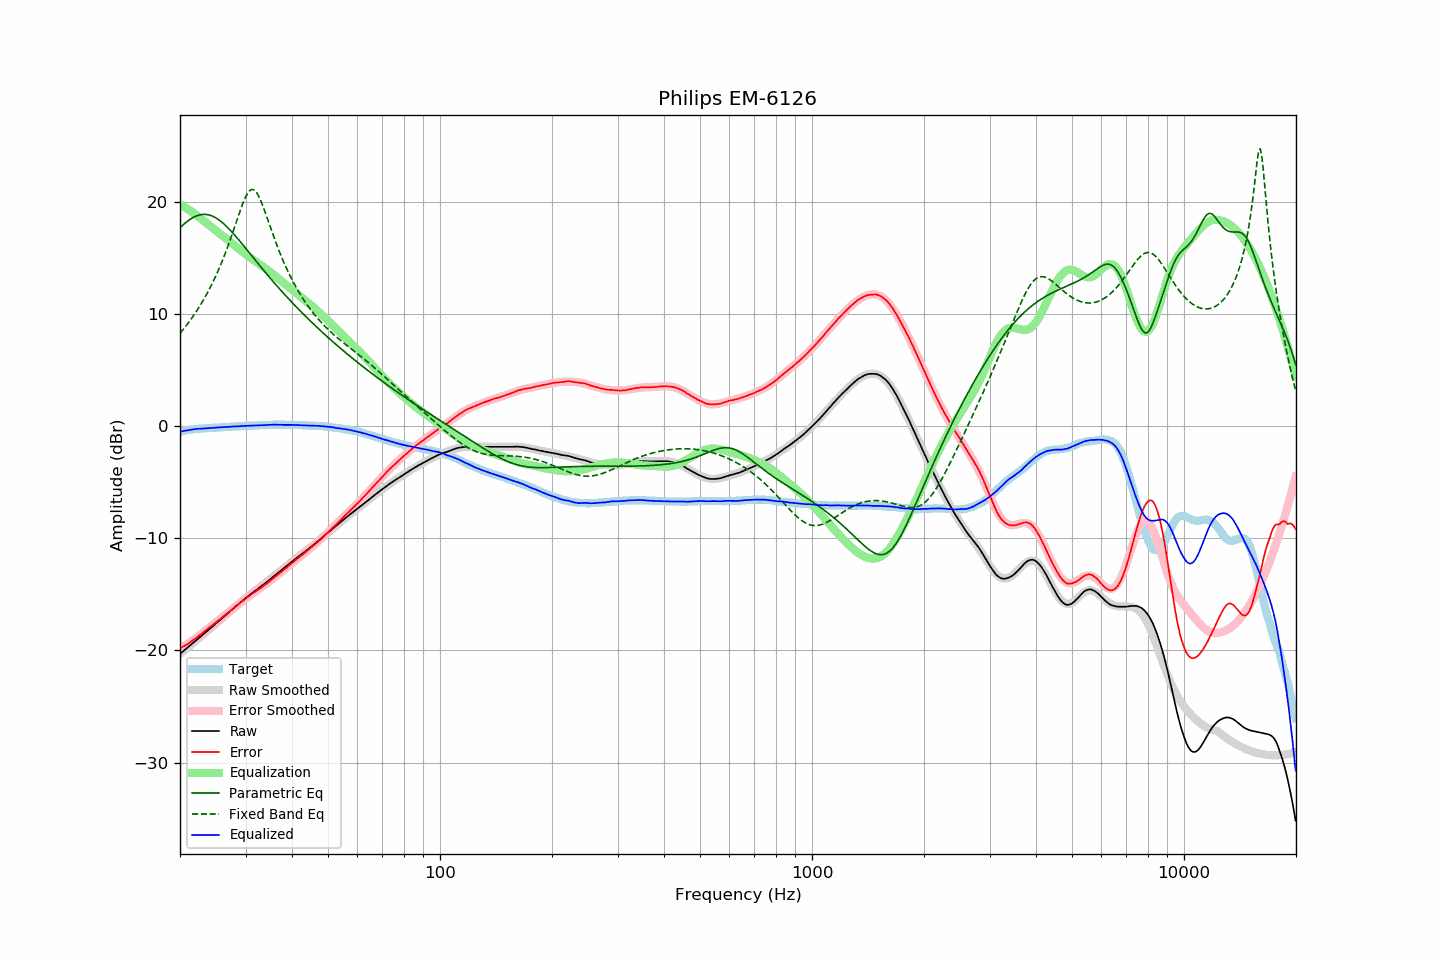

The data file committed next to this chart (first rows):
frequency, raw, error, smoothed, error_smoothed, equalization, parametric_eq, fixed_band_eq, equalized_raw, equalized_smoothed, target
20.00, -20.30, -19.80, -20.30, -19.82, 19.82, 17.74, 8.31, -0.48, -0.47, -0.50
20.20, -20.18, -19.72, -20.18, -19.74, 19.74, 17.87, 8.48, -0.44, -0.44, -0.46
20.40, -20.06, -19.64, -20.07, -19.65, 19.65, 18.00, 8.66, -0.41, -0.41, -0.42
20.61, -19.95, -19.56, -19.95, -19.56, 19.56, 18.12, 8.84, -0.39, -0.39, -0.39
20.81, -19.83, -19.48, -19.83, -19.47, 19.47, 18.24, 9.02, -0.36, -0.36, -0.35
21.02, -19.71, -19.40, -19.71, -19.38, 19.38, 18.35, 9.21, -0.33, -0.33, -0.31
21.23, -19.59, -19.30, -19.59, -19.28, 19.28, 18.46, 9.40, -0.31, -0.31, -0.29
21.44, -19.47, -19.20, -19.47, -19.18, 19.18, 18.55, 9.60, -0.29, -0.29, -0.27
21.66, -19.35, -19.10, -19.35, -19.09, 19.09, 18.63, 9.80, -0.27, -0.27, -0.25
21.87, -19.23, -18.99, -19.23, -18.98, 18.98, 18.71, 10.01, -0.25, -0.25, -0.24
22.09, -19.11, -18.89, -19.11, -18.88, 18.88, 18.77, 10.23, -0.23, -0.23, -0.22
22.31, -18.99, -18.78, -18.99, -18.78, 18.78, 18.83, 10.45, -0.21, -0.22, -0.21
22.54, -18.87, -18.67, -18.87, -18.67, 18.67, 18.87, 10.68, -0.21, -0.20, -0.20
22.76, -18.75, -18.56, -18.75, -18.55, 18.55, 18.90, 10.91, -0.20, -0.19, -0.19
22.99, -18.63, -18.44, -18.62, -18.44, 18.44, 18.92, 11.15, -0.19, -0.19, -0.20
23.22, -18.50, -18.32, -18.50, -18.32, 18.32, 18.93, 11.40, -0.18, -0.18, -0.19
23.45, -18.38, -18.20, -18.38, -18.21, 18.21, 18.92, 11.65, -0.17, -0.17, -0.18
23.69, -18.25, -18.09, -18.26, -18.10, 18.10, 18.91, 11.91, -0.16, -0.16, -0.17
23.92, -18.13, -17.97, -18.13, -17.98, 17.98, 18.88, 12.18, -0.15, -0.15, -0.16
24.16, -18.01, -17.87, -18.01, -17.87, 17.87, 18.83, 12.46, -0.14, -0.14, -0.14
24.40, -17.88, -17.76, -17.89, -17.75, 17.75, 18.78, 12.75, -0.13, -0.13, -0.12
24.65, -17.76, -17.64, -17.76, -17.64, 17.64, 18.72, 13.04, -0.12, -0.12, -0.12
24.89, -17.63, -17.52, -17.64, -17.52, 17.52, 18.64, 13.35, -0.10, -0.11, -0.11
25.14, -17.51, -17.41, -17.51, -17.41, 17.41, 18.55, 13.66, -0.10, -0.10, -0.10
25.39, -17.39, -17.30, -17.39, -17.30, 17.30, 18.46, 13.99, -0.09, -0.09, -0.09
25.65, -17.27, -17.20, -17.27, -17.18, 17.18, 18.35, 14.32, -0.09, -0.08, -0.08
25.91, -17.14, -17.07, -17.14, -17.07, 17.07, 18.24, 14.67, -0.07, -0.07, -0.08
26.16, -17.02, -16.95, -17.02, -16.96, 16.96, 18.11, 15.03, -0.06, -0.06, -0.07
26.43, -16.90, -16.84, -16.90, -16.84, 16.84, 17.98, 15.39, -0.06, -0.05, -0.06
26.69, -16.77, -16.72, -16.77, -16.73, 16.73, 17.84, 15.77, -0.05, -0.05, -0.05
26.96, -16.65, -16.62, -16.65, -16.61, 16.61, 17.70, 16.16, -0.04, -0.04, -0.03
27.23, -16.52, -16.50, -16.52, -16.49, 16.49, 17.55, 16.56, -0.03, -0.03, -0.02
27.50, -16.40, -16.39, -16.40, -16.38, 16.38, 17.40, 16.97, -0.02, -0.02, -0.01
27.77, -16.27, -16.25, -16.28, -16.26, 16.26, 17.24, 17.38, -0.01, -0.01, -0.02
28.05, -16.15, -16.15, -16.15, -16.15, 16.15, 17.08, 17.81, -0.00, -0.00, 0.00
28.33, -16.03, -16.03, -16.03, -16.03, 16.03, 16.91, 18.23, 0.00, 0.00, 0.00
28.62, -15.90, -15.91, -15.90, -15.92, 15.92, 16.75, 18.66, 0.01, 0.01, 0.01
28.90, -15.78, -15.80, -15.78, -15.80, 15.80, 16.57, 19.07, 0.02, 0.02, 0.02
29.19, -15.66, -15.68, -15.66, -15.69, 15.69, 16.40, 19.48, 0.03, 0.03, 0.02
29.48, -15.54, -15.58, -15.54, -15.58, 15.58, 16.23, 19.87, 0.04, 0.03, 0.04
29.78, -15.42, -15.46, -15.43, -15.47, 15.47, 16.05, 20.22, 0.04, 0.04, 0.04
30.08, -15.30, -15.35, -15.31, -15.36, 15.36, 15.88, 20.53, 0.05, 0.05, 0.05
30.38, -15.19, -15.24, -15.20, -15.25, 15.25, 15.70, 20.79, 0.06, 0.05, 0.05
30.68, -15.08, -15.15, -15.08, -15.14, 15.14, 15.52, 20.99, 0.06, 0.06, 0.07
30.99, -14.96, -15.03, -14.97, -15.04, 15.04, 15.35, 21.11, 0.08, 0.07, 0.06
31.30, -14.86, -14.93, -14.86, -14.94, 14.94, 15.17, 21.15, 0.07, 0.07, 0.07
31.61, -14.75, -14.83, -14.76, -14.84, 14.84, 14.99, 21.11, 0.08, 0.08, 0.08
31.93, -14.65, -14.74, -14.65, -14.73, 14.73, 14.81, 20.99, 0.08, 0.09, 0.09
32.24, -14.54, -14.62, -14.54, -14.63, 14.63, 14.64, 20.80, 0.09, 0.09, 0.08
32.57, -14.43, -14.53, -14.43, -14.53, 14.53, 14.46, 20.54, 0.10, 0.10, 0.10
32.89, -14.32, -14.43, -14.32, -14.43, 14.43, 14.29, 20.23, 0.11, 0.11, 0.11
33.22, -14.22, -14.34, -14.21, -14.33, 14.33, 14.11, 19.88, 0.10, 0.11, 0.11
33.55, -14.11, -14.23, -14.10, -14.22, 14.22, 13.94, 19.50, 0.11, 0.12, 0.12
33.89, -14.00, -14.13, -13.99, -14.12, 14.12, 13.77, 19.11, 0.11, 0.13, 0.13
34.23, -13.88, -14.02, -13.88, -14.01, 14.01, 13.60, 18.70, 0.13, 0.13, 0.13
34.57, -13.76, -13.90, -13.77, -13.90, 13.90, 13.43, 18.29, 0.14, 0.14, 0.14
34.92, -13.65, -13.79, -13.65, -13.79, 13.79, 13.26, 17.87, 0.14, 0.14, 0.14
35.27, -13.53, -13.68, -13.54, -13.68, 13.68, 13.09, 17.46, 0.15, 0.15, 0.14
35.62, -13.41, -13.56, -13.42, -13.57, 13.57, 12.92, 17.06, 0.16, 0.15, 0.15
35.97, -13.30, -13.45, -13.31, -13.46, 13.46, 12.76, 16.66, 0.16, 0.15, 0.15
... 635 more rows
